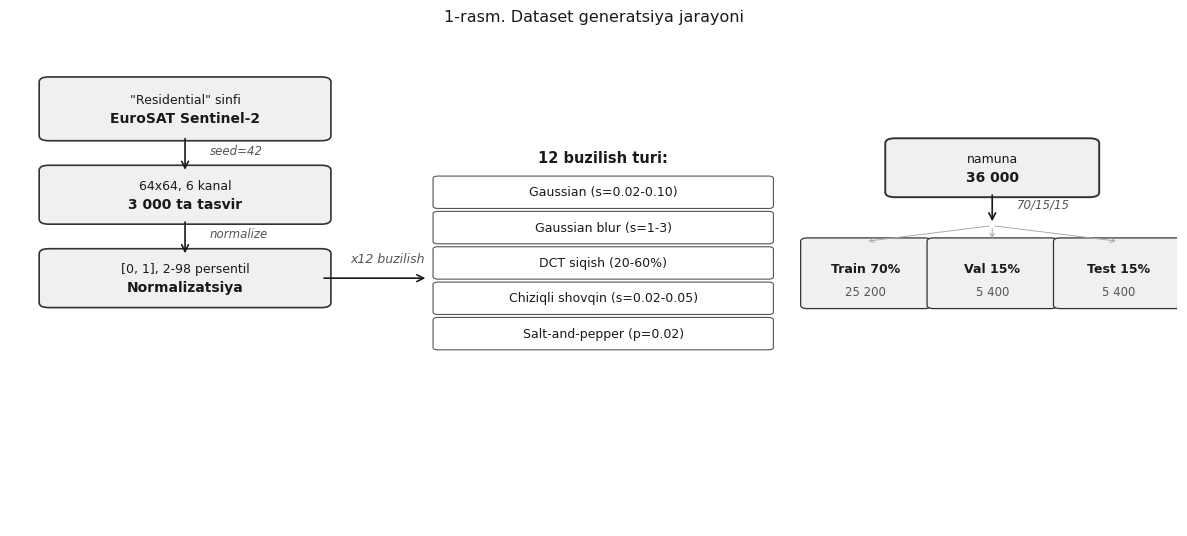
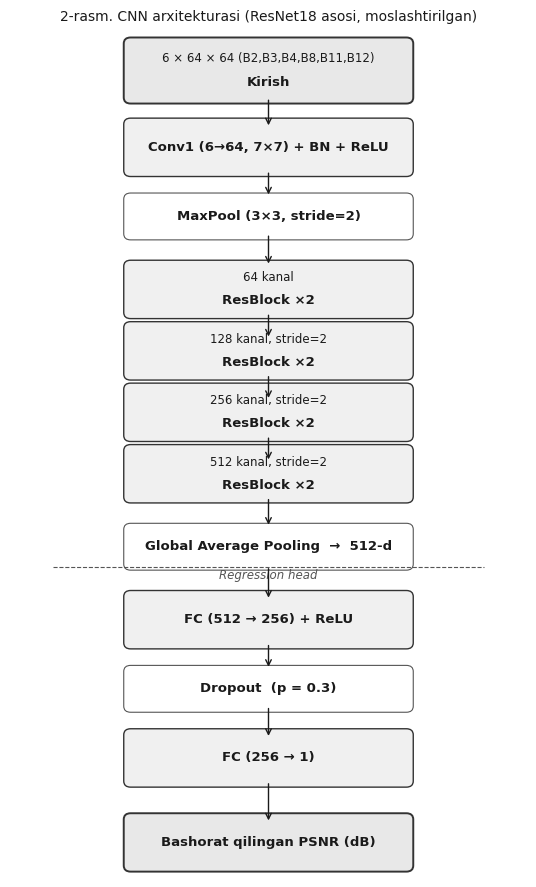
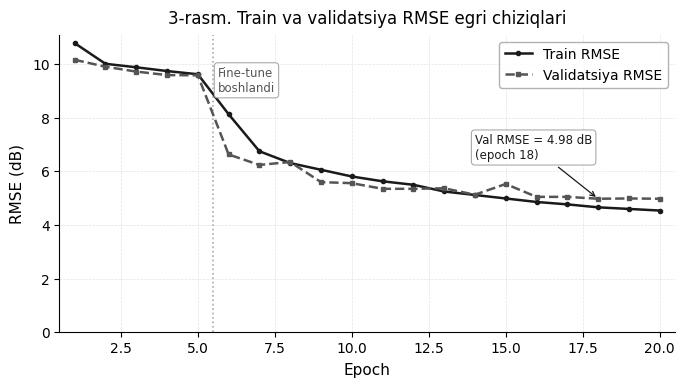

Write the Python code that produced these figures, in order.
"""
CNN Maqolasi uchun 4 ta Rasm Generatsiyasi
============================================
Ishlatish:
    python generate_figures.py

Kerakli fayllar (bir papkada bo'lishi kerak):
    cnn_results.csv       — test natijalar (cnn_train.py chiqishi)
    cnn_loss_curve data   — to'g'ridan ma'lumot yo'q, quyida izoh bor

Chiqish fayllari:
    figure1_dataset.png   — Dataset generatsiya jarayoni
    figure2_architecture.png — CNN arxitektura blok-diagrammasi
    figure3_loss.png      — Train/val loss egri chiziqlari
    figure4_scatter.png   — Actual vs Predicted PSNR scatter plot

MUHIM: figure3 uchun cnn_train.py dan loss qiymatlarini
quyidagi o'zgaruvchilarga kiriting.
"""

import numpy as np
import matplotlib.pyplot as plt
import matplotlib.patches as mpatches
import matplotlib.patches as mpl_patches
from matplotlib.patches import FancyBboxPatch, FancyArrowPatch
import matplotlib.patheffects as pe
import csv
import os

# ─────────────────────────────────────────────
# SOZLAMALAR
# ─────────────────────────────────────────────

# Figure 3 uchun loss qiymatlarini shu yerga kiriting
# (cnn_train.py natijasidan ko'chiring)
TRAIN_RMSE = [
    10.78, 10.01, 9.88, 9.74, 9.62,   # Faza 1 (freeze)
    8.13, 6.75, 6.31, 6.06, 5.81,      # Faza 2 (fine-tune)
    5.63, 5.50, 5.25, 5.12, 4.99,
    4.86, 4.77, 4.66, 4.60, 4.54,
]

VAL_RMSE = [
    10.16, 9.90, 9.72, 9.59, 9.58,    # Faza 1
    6.63, 6.24, 6.35, 5.60, 5.56,      # Faza 2
    5.35, 5.35, 5.37, 5.13, 5.53,
    5.05, 5.05, 4.98, 4.99, 4.98,
]

FREEZE_EPOCHS = 5   # Faza 1 nechta epoch

CSV_FILE = "cnn_results.csv"  # cnn_train.py chiqishi

# ─────────────────────────────────────────────
# JURNAL USLUBI
# ─────────────────────────────────────────────

plt.rcParams.update({
    'font.family': 'Times New Roman',
    'font.size': 11,
    'axes.titlesize': 12,
    'axes.labelsize': 11,
    'xtick.labelsize': 10,
    'ytick.labelsize': 10,
    'legend.fontsize': 10,
    'figure.dpi': 300,
    'savefig.dpi': 300,
    'savefig.bbox': 'tight',
    'savefig.pad_inches': 0.1,
    'axes.spines.top': False,
    'axes.spines.right': False,
    'lines.linewidth': 1.5,
    'axes.grid': True,
    'grid.alpha': 0.35,
    'grid.linestyle': '--',
    'grid.linewidth': 0.5,
})

# Grayscale ranglari
DARK   = '#1a1a1a'
MID    = '#555555'
LIGHT  = '#aaaaaa'
WHITE  = '#ffffff'
BOX_FILL = '#f0f0f0'
BOX_EDGE = '#333333'


# ═══════════════════════════════════════════════════════
# FIGURE 1 — Dataset generatsiya jarayoni
# ═══════════════════════════════════════════════════════

def figure1_dataset():
    fig, ax = plt.subplots(figsize=(12, 5.5))
    ax.set_xlim(0, 12)
    ax.set_ylim(0, 10)
    ax.axis('off')

    def box(xc, yc, w, h, lines, fill=BOX_FILL, edge=BOX_EDGE, lw=1.2):
        b = FancyBboxPatch((xc - w/2, yc - h/2), w, h,
                           boxstyle='round,pad=0.1', linewidth=lw,
                           edgecolor=edge, facecolor=fill)
        ax.add_patch(b)
        n = len(lines)
        for i, line in enumerate(lines):
            dy = (i - (n-1)/2) * 0.38
            weight = 'bold' if i == 0 else 'normal'
            fs = 10 if i == 0 else 9
            ax.text(xc, yc + dy, line, ha='center', va='center',
                    fontsize=fs, fontweight=weight, color=DARK)

    def arrow(x1, y1, x2, y2, label=''):
        ax.annotate('', xy=(x2, y2), xytext=(x1, y1),
                    arrowprops=dict(arrowstyle='->', color=DARK,
                                   lw=1.2, mutation_scale=12))
        if label:
            mx, my = (x1+x2)/2, (y1+y2)/2
            ax.text(mx+0.15, my, label, fontsize=9, color=MID,
                    va='center', style='italic')

    # USTUN 1: EuroSAT (x=1.8)
    box(1.8, 8.5, 2.8, 1.1, ['EuroSAT Sentinel-2', '"Residential" sinfi'])
    arrow(1.8, 7.95, 1.8, 7.2)
    ax.text(2.05, 7.58, 'seed=42', fontsize=8.5, color=MID, style='italic')

    box(1.8, 6.75, 2.8, 1.0, ['3 000 ta tasvir', '64x64, 6 kanal'])
    arrow(1.8, 6.25, 1.8, 5.5)
    ax.text(2.05, 5.88, 'normalize', fontsize=8.5, color=MID, style='italic')

    box(1.8, 5.05, 2.8, 1.0, ['Normalizatsiya', '[0, 1], 2-98 persentil'])

    # O'Q: normalizatsiya → buzilish
    arrow(3.2, 5.05, 4.3, 5.05)
    ax.text(3.5, 5.38, 'x12 buzilish', fontsize=9, color=MID, style='italic')

    # USTUN 2: 12 buzilish turlari (x=6.1)
    dist_list = [
        'Gaussian (s=0.02-0.10)',
        'Gaussian blur (s=1-3)',
        'DCT siqish (20-60%)',
        'Chiziqli shovqin (s=0.02-0.05)',
        'Salt-and-pepper (p=0.02)',
    ]
    ax.text(6.1, 7.4, '12 buzilish turi:', ha='center',
            fontsize=10.5, fontweight='bold', color=DARK)
    for i, d in enumerate(dist_list):
        yy = 6.8 - i * 0.72
        b = FancyBboxPatch((4.4, yy - 0.28), 3.4, 0.56,
                           boxstyle='round,pad=0.05', linewidth=0.8,
                           edgecolor=MID, facecolor=WHITE)
        ax.add_patch(b)
        ax.text(6.1, yy, d, ha='center', va='center',
                fontsize=9, color=DARK)
        

    # # O'Q: buzilish → PSNR hisoblash
    # arrow(7.8, 5.05, 8.7, 5.05)
    # ax.text(8.25, 5.40, 'PSNR hisoblash', fontsize=8.5, color=MID, style='italic')
    # ax.text(8.25, 4.75, 'PSNR hisoblash', fontsize=8.5, color=MID, style='italic')

    # USTUN 3: 36 000 namuna (x=10.1) — o'ngga siljitildi
    box(10.1, 7.3, 2.0, 1.0, ['36 000', 'namuna'], lw=1.4)

    # Vertikal o'q: 36 000 → split
    arrow(10.1, 6.8, 10.1, 6.15)
    ax.text(10.35, 6.48, '70/15/15', fontsize=8.5, color=MID, style='italic')

    # Dataset split — alohida qatorga
    splits = [('Train 70%', '25 200'), ('Val 15%', '5 400'), ('Test 15%', '5 400')]
    xs = [8.8, 10.1, 11.4]
    for (label, n), xc in zip(splits, xs):
        b = FancyBboxPatch((xc - 0.6, 4.5), 1.2, 1.3,
                           boxstyle='round,pad=0.07', lw=0.9,
                           edgecolor=BOX_EDGE, facecolor=BOX_FILL)
        ax.add_patch(b)
        ax.text(xc, 5.25, label, ha='center', va='center',
                fontsize=9, fontweight='bold', color=DARK)
        ax.text(xc, 4.78, n, ha='center', va='center',
                fontsize=8.5, color=MID)
        # kichik o'q 36 000 dan split bloklarga
        ax.annotate('', xy=(xc, 5.8), xytext=(10.1, 6.12),
                    arrowprops=dict(arrowstyle='->', color=LIGHT,
                                   lw=0.7, mutation_scale=8))

    ax.set_title('1-rasm. Dataset generatsiya jarayoni',
                 fontsize=11.5, pad=10, color=DARK)
    plt.tight_layout()
    plt.savefig('figure1_dataset.png', facecolor=WHITE)
    plt.close()
    print("* figure1_dataset.png")


def figure2_architecture():
    fig, ax = plt.subplots(figsize=(5.5, 9))
    ax.set_xlim(0, 6)
    ax.set_ylim(-0.5, 10.5)
    ax.axis('off')

    def block(xc, yc, w, h, lines, fill=BOX_FILL, edge=BOX_EDGE, lw=1.0):
        b = FancyBboxPatch((xc - w/2, yc - h/2), w, h,
                           boxstyle='round,pad=0.08', lw=lw,
                           edgecolor=edge, facecolor=fill)
        ax.add_patch(b)
        n = len(lines)
        for i, line in enumerate(lines):
            dy = (i - (n-1)/2) * 0.30
            weight = 'bold' if i == 0 else 'normal'
            fs = 9.5 if i == 0 else 8.5
            ax.text(xc, yc + dy, line, ha='center', va='center',
                    fontsize=fs, fontweight=weight, color=DARK)

    def arr(y1, y2, xc=3.0):
        ax.annotate('', xy=(xc, y2), xytext=(xc, y1),
                    arrowprops=dict(arrowstyle='->', color=DARK,
                                   lw=1.0, mutation_scale=10))

    xc = 3.0
    # Input
    block(xc, 10.0, 3.2, 0.7,
          ['Kirish', '6 × 64 × 64 (B2,B3,B4,B8,B11,B12)'],
          fill='#e8e8e8', lw=1.4)
    arr(9.65, 9.25)

    # Conv1
    block(xc, 9.0, 3.2, 0.6,
          ['Conv1 (6→64, 7×7) + BN + ReLU'],
          fill=BOX_FILL)
    arr(8.7, 8.35)

    # MaxPool
    block(xc, 8.1, 3.2, 0.45,
          ['MaxPool (3×3, stride=2)'],
          fill=WHITE, edge=MID, lw=0.8)
    arr(7.88, 7.45)

    # ResBlocks
    resblocks = [
        ('ResBlock ×2', '64 kanal', 7.15),
        ('ResBlock ×2', '128 kanal, stride=2', 6.35),
        ('ResBlock ×2', '256 kanal, stride=2', 5.55),
        ('ResBlock ×2', '512 kanal, stride=2', 4.75),
    ]
    for title, sub, yy in resblocks:
        block(xc, yy, 3.2, 0.6, [title, sub], fill=BOX_FILL)
        if yy > 4.75:
            arr(yy - 0.3, yy - 0.65)

    arr(4.45, 4.05)

    # GAP
    block(xc, 3.8, 3.2, 0.45,
          ['Global Average Pooling  →  512-d'],
          fill=WHITE, edge=MID, lw=0.8)

    # Separator
    ax.plot([0.5, 5.5], [3.53, 3.53], color=MID, lw=0.8, ls='--')
    ax.text(xc, 3.38, 'Regression head', ha='center', fontsize=8.5,
            color=MID, style='italic')

    arr(3.55, 3.1)

    # FC1
    block(xc, 2.85, 3.2, 0.6,
          ['FC (512 → 256) + ReLU'],
          fill=BOX_FILL, lw=1.0)
    arr(2.55, 2.2)

    # Dropout
    block(xc, 1.95, 3.2, 0.45,
          ['Dropout  (p = 0.3)'],
          fill=WHITE, edge=MID, lw=0.8)
    arr(1.73, 1.3)

    # FC2
    block(xc, 1.05, 3.2, 0.6,
          ['FC (256 → 1)'],
          fill=BOX_FILL, lw=1.0)
    arr(0.75, 0.2)

    # Output
    block(xc, -0.05, 3.2, 0.6,
          ['Bashorat qilingan PSNR (dB)'],
          fill='#e8e8e8', lw=1.4)

    ax.set_title('2-rasm. CNN arxitekturasi (ResNet18 asosi, moslashtirilgan)',
                 fontsize=10, pad=8, color=DARK)

    plt.tight_layout()
    plt.savefig('figure2_architecture.png', facecolor=WHITE)
    plt.close()
    print("✓ figure2_architecture.png")


# ═══════════════════════════════════════════════════════
# FIGURE 3 — Train/Val Loss egri chiziqlari
# ═══════════════════════════════════════════════════════

def figure3_loss():
    epochs = list(range(1, len(TRAIN_RMSE) + 1))

    fig, ax = plt.subplots(figsize=(7, 4))

    ax.plot(epochs, TRAIN_RMSE, color=DARK, lw=1.8,
            marker='o', markersize=3, label='Train RMSE', zorder=3)
    ax.plot(epochs, VAL_RMSE, color=MID, lw=1.8,
            marker='s', markersize=3, linestyle='--',
            label='Validatsiya RMSE', zorder=3)

    # Faza chegarasi
    ax.axvline(FREEZE_EPOCHS + 0.5, color=LIGHT, lw=1.2,
               linestyle=':', zorder=2)
    ax.text(FREEZE_EPOCHS + 0.65, max(TRAIN_RMSE) * 0.92,
            'Fine-tune\nboshlandi',
            fontsize=8.5, color=MID, va='top',
            bbox=dict(boxstyle='round,pad=0.3', fc=WHITE,
                      ec=LIGHT, lw=0.8))

    # Eng yaxshi val RMSE belgisi
    best_val = min(VAL_RMSE)
    best_ep  = VAL_RMSE.index(best_val) + 1
    ax.annotate(f'Val RMSE = {best_val:.2f} dB\n(epoch {best_ep})',
                xy=(best_ep, best_val),
                xytext=(best_ep - 4, best_val + 1.5),
                fontsize=8.5, color=DARK,
                arrowprops=dict(arrowstyle='->', color=DARK, lw=0.9),
                bbox=dict(boxstyle='round,pad=0.3', fc=WHITE,
                          ec=LIGHT, lw=0.8))

    ax.set_xlabel('Epoch', labelpad=5)
    ax.set_ylabel('RMSE (dB)', labelpad=5)
    ax.set_title('3-rasm. Train va validatsiya RMSE egri chiziqlari',
                 pad=8)
    ax.legend(loc='upper right', framealpha=0.9,
              edgecolor=LIGHT, facecolor=WHITE)
    ax.set_xlim(0.5, len(epochs) + 0.5)
    ax.set_ylim(bottom=0)

    plt.tight_layout()
    plt.savefig('figure3_loss.png', facecolor=WHITE)
    plt.close()
    print("✓ figure3_loss.png")


# ═══════════════════════════════════════════════════════
# FIGURE 4 — Actual vs Predicted Scatter Plot
# ═══════════════════════════════════════════════════════

DISTORTION_MARKERS = {
    'Blur_s1':          ('o', 'Blur σ=1'),
    'Blur_s2':          ('o', 'Blur σ=2'),
    'Blur_s3':          ('o', 'Blur σ=3'),
    'Gaussian_s002':    ('s', 'Gaussian σ=0.02'),
    'Gaussian_s005':    ('s', 'Gaussian σ=0.05'),
    'Gaussian_s010':    ('s', 'Gaussian σ=0.10'),
    'Compress_20':      ('^', 'Compress 20%'),
    'Compress_40':      ('^', 'Compress 40%'),
    'Compress_60':      ('^', 'Compress 60%'),
    'Stripe_s002':      ('D', 'Stripe σ=0.02'),
    'Stripe_s005':      ('D', 'Stripe σ=0.05'),
    'SaltPepper_p002':  ('x', 'Salt-and-pepper'),
}

DIST_GROUPS = {
    'Blur':        ['Blur_s1', 'Blur_s2', 'Blur_s3'],
    'Gaussian':    ['Gaussian_s002', 'Gaussian_s005', 'Gaussian_s010'],
    'Compress':    ['Compress_20', 'Compress_40', 'Compress_60'],
    'Stripe':      ['Stripe_s002', 'Stripe_s005'],
    'Salt-pepper': ['SaltPepper_p002'],
}
GROUP_GRAY = {
    'Blur':        '#1a1a1a',
    'Gaussian':    '#555555',
    'Compress':    '#888888',
    'Stripe':      '#bbbbbb',
    'Salt-pepper': '#444444',
}


def figure4_scatter():
    if not os.path.exists(CSV_FILE):
        print(f"⚠  {CSV_FILE} topilmadi — figure4 o'tkazib yuborildi.")
        print("   cnn_train.py ni ishga tushiring, keyin qayta bajaring.")
        return

    data = {}
    with open(CSV_FILE, newline='', encoding='utf-8') as f:
        for row in csv.DictReader(f):
            try:
                dist = row['distortion']
                actual = float(row['actual_psnr'])
                cnn    = float(row['cnn_predicted'])
                brisq  = float(row['brisque_predicted'])
                data.setdefault(dist, {'actual': [], 'cnn': [], 'brisque': []})
                data[dist]['actual'].append(actual)
                data[dist]['cnn'].append(cnn)
                data[dist]['brisque'].append(brisq)
            except (KeyError, ValueError):
                continue

    if not data:
        print(f"⚠  {CSV_FILE} bo'sh yoki noto'g'ri format.")
        return

    fig, (ax1, ax2) = plt.subplots(1, 2, figsize=(11, 5))

    for ax, pred_key, title_suffix in [
        (ax1, 'cnn',     'CNN (ResNet18)  MAE = 2.98 dB'),
        (ax2, 'brisque', 'BRISQUE  MAE = 21.36 dB'),
    ]:
        all_actual, all_pred = [], []

        for group, dists in DIST_GROUPS.items():
            gc = GROUP_GRAY[group]
            marker_key = dists[0]
            marker = DISTORTION_MARKERS.get(marker_key, ('o', group))[0]

            act_all, pred_all = [], []
            for d in dists:
                if d in data:
                    act_all  += data[d]['actual']
                    pred_all += data[d][pred_key]

            if act_all:
                ax.scatter(act_all, pred_all,
                           marker=marker, color=gc, alpha=0.55,
                           s=15, label=group, linewidths=0.4,
                           edgecolors='none')
                all_actual += act_all
                all_pred   += pred_all

        if all_actual:
            mn = min(min(all_actual), min(all_pred))
            mx = max(max(all_actual), max(all_pred))
            pad = (mx - mn) * 0.04
            ax.plot([mn - pad, mx + pad], [mn - pad, mx + pad],
                    color=DARK, lw=1.0, ls='--', zorder=5,
                    label='Ideal (y=x)')
            ax.set_xlim(mn - pad, mx + pad)
            ax.set_ylim(mn - pad, mx + pad)

        ax.set_xlabel('Haqiqiy PSNR (dB)', labelpad=5)
        ax.set_ylabel('Bashorat PSNR (dB)', labelpad=5)
        ax.set_title(title_suffix, fontsize=10.5, pad=6)
        ax.set_aspect('equal', adjustable='box')
        if ax == ax1:
            ax.legend(loc='upper left', fontsize=8,
                    framealpha=0.9, edgecolor=LIGHT,
                    facecolor=WHITE, markerscale=1.4)

    fig.suptitle('4-rasm. Haqiqiy va bashorat qilingan PSNR taqqoslanishi',
                 fontsize=11, y=1.01)
    plt.tight_layout()
    plt.savefig('figure4_scatter.png', facecolor=WHITE, bbox_inches='tight')
    plt.close()
    print("✓ figure4_scatter.png")


# ═══════════════════════════════════════════════════════
# MAIN
# ═══════════════════════════════════════════════════════

if __name__ == '__main__':
    print("=" * 50)
    print("4 ta rasm generatsiya qilinmoqda...")
    print("=" * 50)

    figure1_dataset()
    figure2_architecture()
    figure3_loss()
    figure4_scatter()

    print()
    print("Chiqish fayllari:")
    for f in ['figure1_dataset.png', 'figure2_architecture.png',
              'figure3_loss.png', 'figure4_scatter.png']:
        exists = "✓" if os.path.exists(f) else "✗ (topilmadi)"
        print(f"  {f}  {exists}")
    print()
    print("Eslatma: figure3 uchun TRAIN_RMSE va VAL_RMSE")
    print("  qiymatlarini cnn_train.py chiqishidan ko'chirib")
    print("  skript boshidagi o'zgaruvchilarga kiriting.")
